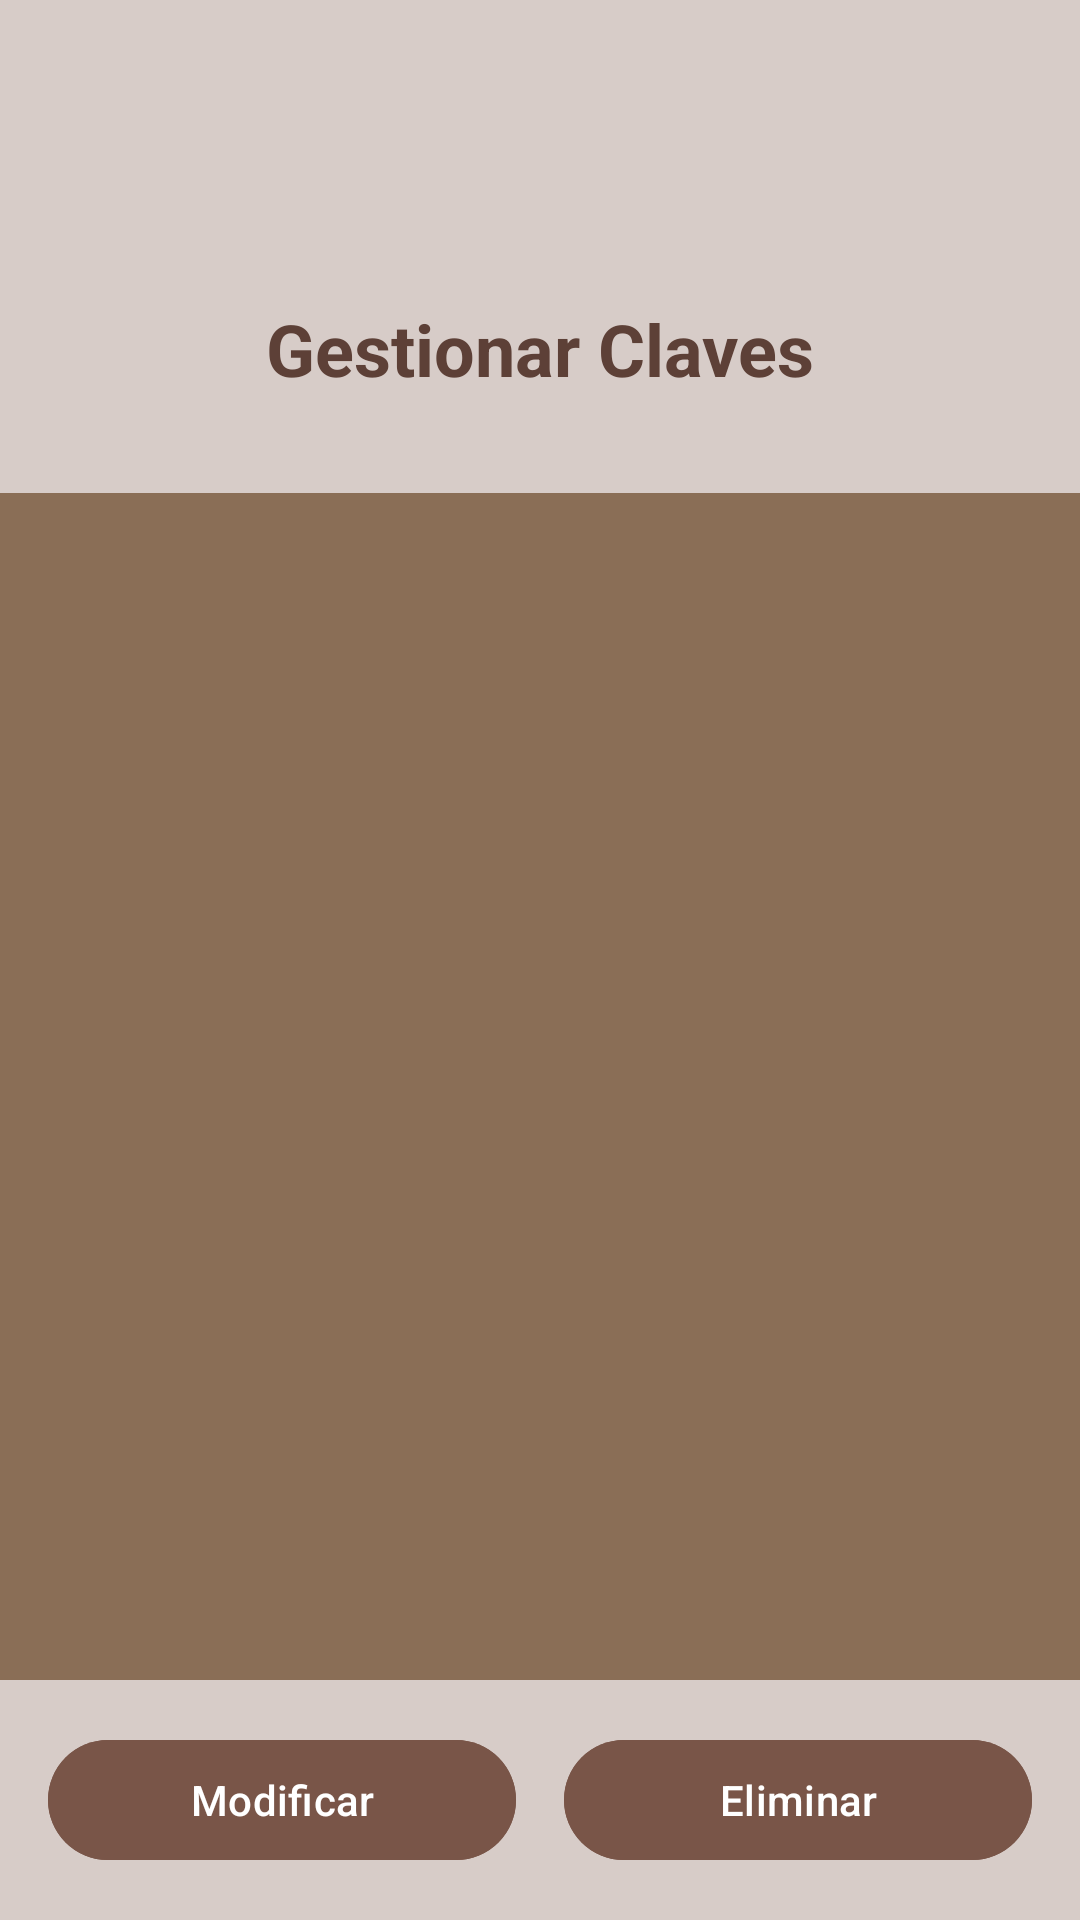

Produce the Android XML layout that renders to this screen, including the resource entries it uses.
<!-- AndroidManifest.xml: application theme Theme.TareaKoko -->
<!-- res/layout/activity_ver_contrasena.xml -->
<?xml version="1.0" encoding="utf-8"?>
<androidx.constraintlayout.widget.ConstraintLayout xmlns:android="http://schemas.android.com/apk/res/android"
    xmlns:app="http://schemas.android.com/apk/res-auto"
    android:layout_width="match_parent"
    android:layout_height="match_parent"
    android:background="#D7CCC8">

    <com.google.android.material.textview.MaterialTextView
        android:id="@+id/tituloTexto"
        android:layout_width="wrap_content"
        android:layout_height="wrap_content"
        android:layout_marginTop="100dp"
        android:text="Gestionar Claves"
        android:textColor="#5D4037"
        android:textSize="24sp"
        android:textStyle="bold"
        app:layout_constraintTop_toTopOf="parent"
        app:layout_constraintStart_toStartOf="parent"
        app:layout_constraintEnd_toEndOf="parent" />

    <ListView
        android:id="@+id/listaClaves"
        android:layout_width="0dp"
        android:layout_height="0dp"
        android:layout_marginTop="32dp"
        android:background="#8a6e56"
        android:padding="16dp"
        app:layout_constraintBottom_toTopOf="@id/layoutBotones"
        app:layout_constraintEnd_toEndOf="parent"
        app:layout_constraintHorizontal_bias="0.0"
        app:layout_constraintStart_toStartOf="parent"
        app:layout_constraintTop_toBottomOf="@+id/tituloTexto"
        app:layout_constraintVertical_bias="0.0" />

    <LinearLayout
        android:id="@+id/layoutBotones"
        android:layout_width="match_parent"
        android:layout_height="wrap_content"
        android:orientation="horizontal"
        android:padding="16dp"
        app:layout_constraintBottom_toBottomOf="parent"
        app:layout_constraintStart_toStartOf="parent"
        app:layout_constraintEnd_toEndOf="parent">

        <com.google.android.material.button.MaterialButton
            android:id="@+id/botonModificarClave"
            android:layout_width="0dp"
            android:layout_height="wrap_content"
            android:layout_weight="1"
            android:text="Modificar"
            android:backgroundTint="#795548"
            android:textColor="#FFFFFF" />

        <com.google.android.material.button.MaterialButton
            android:id="@+id/botonEliminarClave"
            android:layout_width="0dp"
            android:layout_height="wrap_content"
            android:layout_weight="1"
            android:layout_marginStart="16dp"
            android:text="Eliminar"
            android:backgroundTint="#795548"
            android:textColor="#FFFFFF" />
    </LinearLayout>

</androidx.constraintlayout.widget.ConstraintLayout>
<!-- resources referenced by this layout -->
<resources>
  <style name="Theme.TareaKoko" parent="Base.Theme.TareaKoko" />
  <style name="Base.Theme.TareaKoko" parent="Theme.Material3.DayNight.NoActionBar">
          
          
      </style>
</resources>
